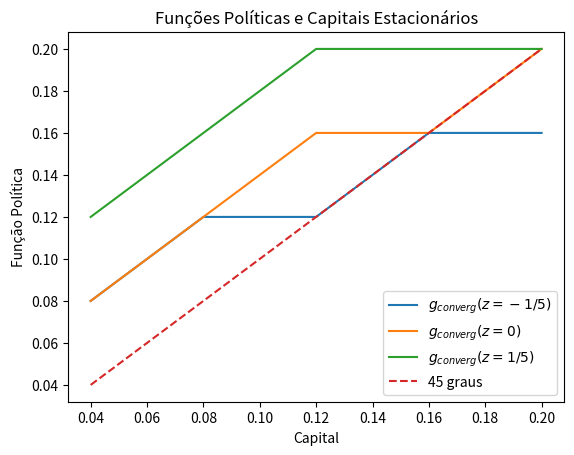

The script that saved this image:
# -*- coding: utf-8 -*-
"""
Monitoria 6 de Macroeconomia I (Parte 1) de 2024: Modelo com Incerteza
"""

# Importação de módulo necessários
import numpy as np
from math import log as log
import matplotlib.pyplot as plt

##############################################################################
""" Modelo de Crescimento Neoclássico com Incerteza 

Diferente do modelo da Monitoria 4:
 • Usando "it" para nº de iterações (ao invés de "n")
 • Usando "v_it" para lista de funções valor calculadas (ao invés de "vn")
 • Usando "gk_it" para lista de funções política (de capital) calculadas (ao invés de "vn")
 • Usando "gk" p/ cálculo da função política (de capital) em cada iteração (ao invés de "Tg")
"""

# Definição dos parâmetros
k_grid = np.array([0.04, 0.08, 0.12, .16, .2])
# k_grid = np.linspace(0.0001, 0.3, 101)
n_k = len(k_grid)
alpha = 0.3
beta = 0.6
delta = 0.3

# Novos parâmetros
z_grid = np.array([-1/5, 0, 1/5])  # grid de estados/choques de produtividade
n_z = len(z_grid)  # nº de estados
pi = np.array([[3/5, 2/5, 0/5],
               [1/5, 3/5, 1/5],
               [0/5, 2/5, 3/5]])

# Criando lista para incluir funções valor e política para cada iteração
# Note que, diferente do modelo sem incerteza, teremos uma função para cada z
v_it = [np.zeros((n_k, n_z))]  # Lista de função valor com v_0(k) = 0
gk_it = [np.zeros((n_k, n_z))]  # Lista de função política com g_0(k) = 0 (apenas para usar índice 0)

# Estabelecendo variáveis para realizar os loops
tol_norma = 1e-5  # Distância entre funções máxima para considerar convergência
norma = np.inf  # Valor apenas para entrar no loop
it = 0  # Nº iterações (antes utilizamos n - agora usado para trabalho)

while norma > tol_norma:
    it += 1  # Atualizando o número da iteração
        
    # Criando objetos para preencher com funções objetivo, valor e política
    f_obj = np.zeros((n_k, n_k, n_z))  # Lista com n_k matrizes n_k x n_z
    Tv = np.zeros((n_k, n_z))
    gk = np.zeros((n_k, n_z))
    
    for i_z, z in enumerate(z_grid):
        for i_k, k in enumerate(k_grid):
            for i_kk, kk in enumerate(k_grid):
                
                # Ao invés de verificar kk < np.exp(z)*(k**alpha) +(1-delta)*k,
                # calculamos c e verificamos se c > 0
                c = np.exp(z)*(k**alpha) +(1-delta)*k - kk
                if c > 0:
                    # Cálculo do valor esperado dados k e z (somatório)
                    Ev = np.dot(pi[i_z,:], v_it[it - 1][i_kk,:])  # produto vetorial           
                    f_obj[i_k, i_kk, i_z] = log(c) + beta*Ev
                else:
                    f_obj[i_k, i_kk, i_z] = -np.inf
            
            # Maximizando uma coluna de uma matriz, dado z e k
            # (após preencher uma coluna inteira)
            Tv[i_k,i_z] = np.max(f_obj[i_k,:,i_z])
            gk[i_k,i_z] = np.argmax(f_obj[i_k,:,i_z])
                        
    # Trocando índices de gk por valores de k em k_grid
    # (após preencher gk inteiro)
    for p in range(len(gk)):
        for q in range(len(gk[0])):
            gk[p, q] = k_grid[int(gk[p, q])]        
    
    v_it.append(Tv)
    gk_it.append(gk)

    norma = np.max(abs(v_it[it] - v_it[it - 1]))
    print('A iteração {} terminou com norma igual a {:.5f}'.format(it, norma))

""" Visualização Gráfica das Funções Políticas """
fig, ax = plt.subplots()

# Inclusão de cada função valor no gráfico
ax.plot(k_grid, gk_it[it][:,0], label='$g_{converg} (z = -1/5)$')
ax.plot(k_grid, gk_it[it][:,1], label='$g_{converg} (z = 0)$')
ax.plot(k_grid, gk_it[it][:,2], label='$g_{converg} (z = 1/5)$')
ax.plot(k_grid, k_grid, '--', label='45 graus')

# Legendas
ax.set_xlabel('Capital')
ax.set_ylabel('Função Política')
ax.set_title('Funções Políticas e Capitais Estacionários')
ax.legend()

plt.show()

""" Cálculo dos capitais estacionários """
# Agora, calculamos o capital estacionário para cada possível z
for i_z, z in enumerate(z_grid):
    i_k = int(np.round(np.random.uniform(0, n_k - 1, size = 1), 0))  # aleatório
    
    # Achar índice do capital estacionário
    while k_grid[i_k] != gk_it[it][i_k, i_z]:  # até termos k = k'
        i_k = np.where(k_grid == gk_it[it][i_k, i_z])[0][0]  # Aplica o índice de k' em k
    
    print('O capital estacionário para z = {} é {:.3f}'.format(z, k_grid[i_k]))

# Para o k_grid com limite superior em 0.2, vai ter solução de canto
# É um indicativo para aumentar esse limite
